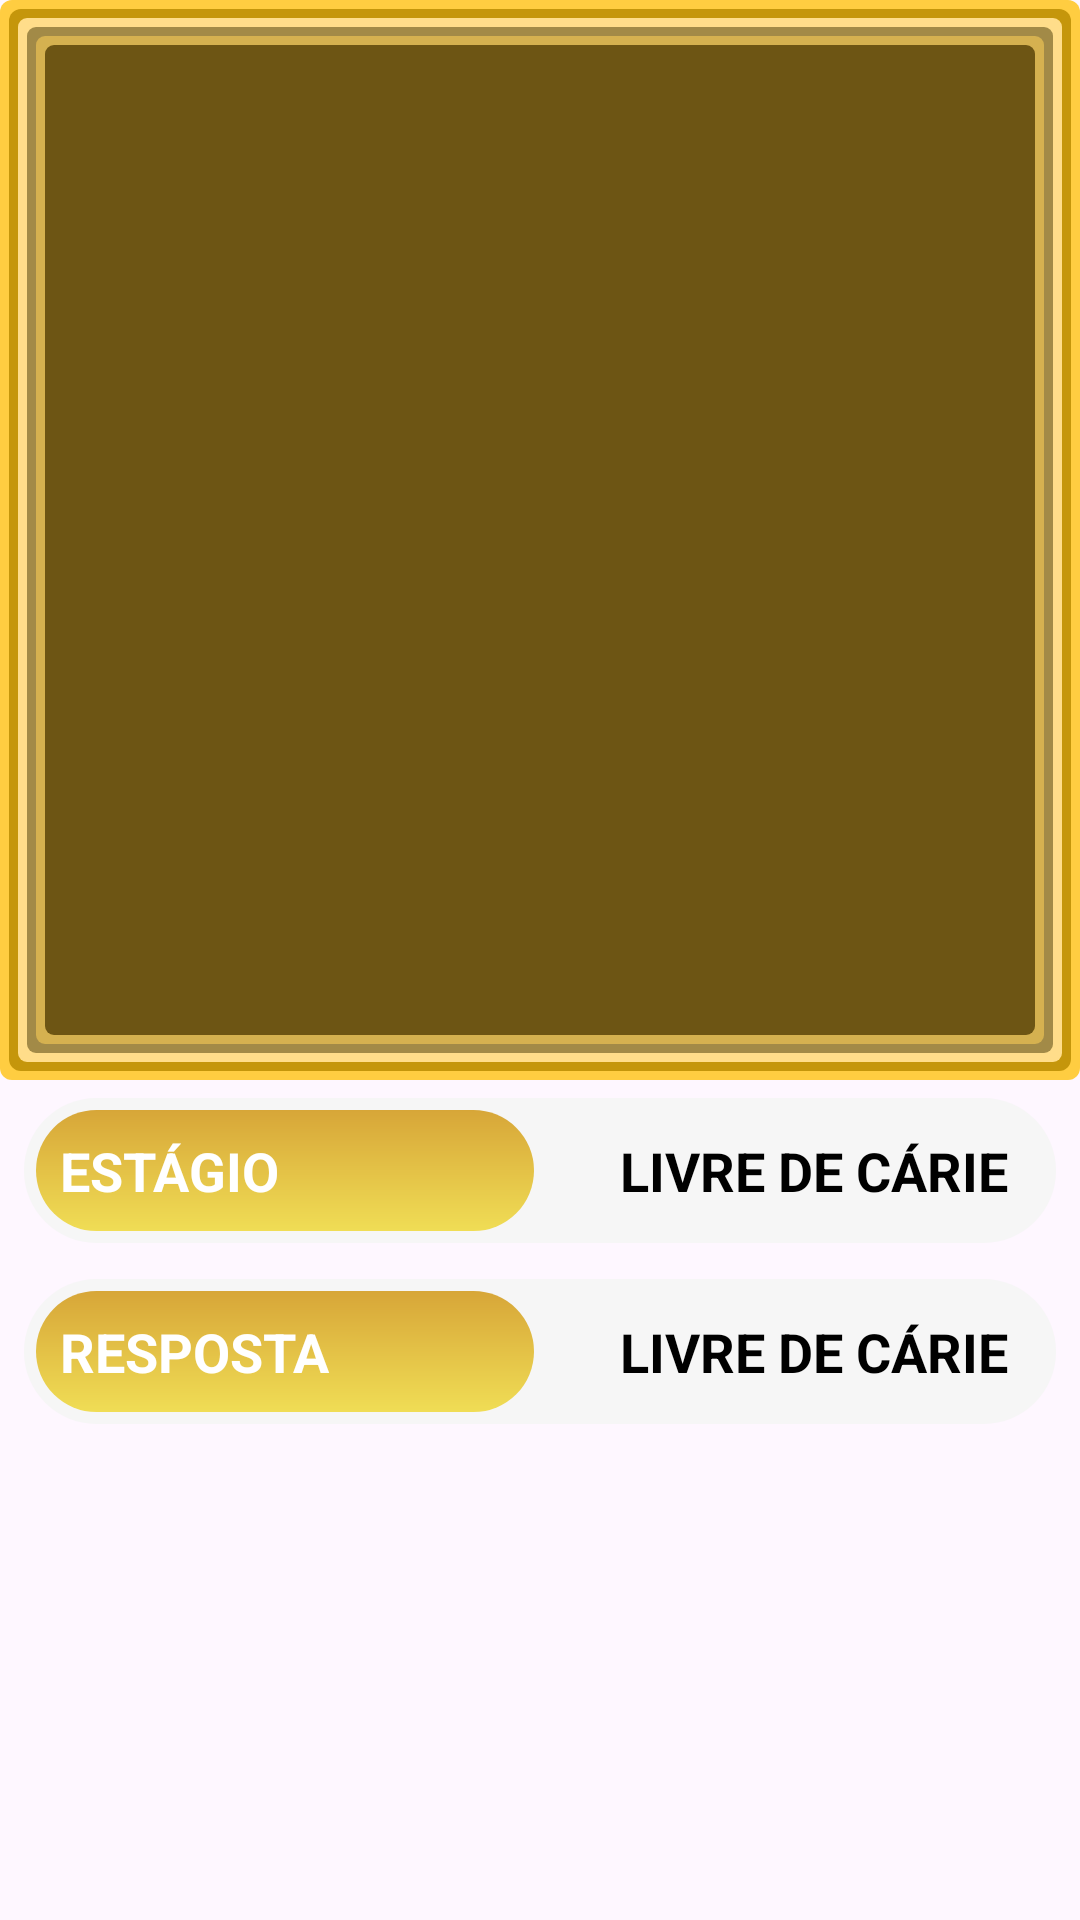

The Android layout XML behind this screen, and the referenced resources:
<!-- AndroidManifest.xml: application theme Theme.ToothDecayStudyApp -->
<!-- res/layout/paint_frame_dialog_layout.xml -->
<?xml version="1.0" encoding="utf-8"?>
<RelativeLayout xmlns:android="http://schemas.android.com/apk/res/android"
    android:layout_width="wrap_content"
    android:layout_height="wrap_content"
    xmlns:app="http://schemas.android.com/apk/res-auto"
    android:elevation="0dp"
    android:layout_marginHorizontal="10dp"
    android:layout_gravity="center"
    android:layout_marginTop="16dp"

    >


















    <androidx.constraintlayout.widget.ConstraintLayout
        android:id="@+id/frame"
        android:layout_width="match_parent"
        android:layout_height="wrap_content"
        android:clipChildren="true"
        android:clipToPadding="false"
        android:padding="15dp"
        android:background="@drawable/paint_frame">

        <ImageView
            android:id="@+id/image"
            android:layout_width="match_parent"
            android:layout_height="0dp"
            android:scaleType="centerCrop"
            app:layout_constraintDimensionRatio="1:1"
            app:layout_constraintTop_toTopOf="parent"
            app:layout_constraintBottom_toBottomOf="parent"/>


    </androidx.constraintlayout.widget.ConstraintLayout>

    <LinearLayout
        android:id="@+id/stageLine"
        android:layout_width="match_parent"
        android:layout_height="wrap_content"
        android:orientation="horizontal"
        android:layout_marginHorizontal="8dp"
        android:layout_marginBottom="6dp"
        android:weightSum="2"
        android:layout_marginTop="6dp"
        android:background="@drawable/white_back_result"
        android:layout_below="@+id/frame">

        <TextView
            android:layout_width="0dp"
            android:layout_height="wrap_content"
            android:layout_weight="1"
            android:text="ESTÁGIO"
            android:paddingStart="8dp"
            android:textStyle="bold"
            android:textSize="18sp"
            android:textColor="#FFFFFF"
            android:background="@drawable/gold_back_result"
            android:paddingVertical="8dp"
            android:layout_marginVertical="4dp"
            android:layout_marginStart="4dp"
            android:layout_gravity="center"/>

        <TextView
            android:id="@+id/stageTV"
            android:layout_width="0dp"
            android:layout_height="wrap_content"
            android:layout_weight="1"
            android:text="LIVRE DE CÁRIE"
            android:gravity="end"
            android:layout_marginEnd="8dp"
            android:paddingEnd="8dp"
            android:textColor="#000000"
            android:textSize="18sp"
            android:paddingVertical="8dp"
            android:textStyle="bold"
            android:layout_gravity="center"/>

    </LinearLayout>

    <LinearLayout
        android:id="@+id/answerLine"
        android:layout_width="match_parent"
        android:layout_height="wrap_content"
        android:orientation="horizontal"
        android:layout_marginHorizontal="8dp"
        android:layout_marginBottom="6dp"
        android:weightSum="2"
        android:layout_marginTop="6dp"
        android:background="@drawable/white_back_result"
        android:layout_below="@+id/stageLine">

        <TextView
            android:layout_width="0dp"
            android:layout_height="wrap_content"
            android:layout_weight="1"
            android:text="RESPOSTA"
            android:paddingStart="8dp"
            android:textStyle="bold"
            android:textSize="18sp"
            android:textColor="#FFFFFF"
            android:background="@drawable/gold_back_result"
            android:paddingVertical="8dp"
            android:layout_marginVertical="4dp"
            android:layout_marginStart="4dp"
            android:layout_gravity="center"/>

        <TextView
            android:id="@+id/answerTV"
            android:layout_width="0dp"
            android:layout_height="wrap_content"
            android:layout_weight="1"
            android:text="LIVRE DE CÁRIE"
            android:gravity="end"
            android:layout_marginEnd="8dp"
            android:paddingEnd="8dp"
            android:textColor="#000000"
            android:textSize="18sp"
            android:paddingVertical="8dp"
            android:textStyle="bold"
            android:layout_gravity="center"/>

    </LinearLayout>

</RelativeLayout>
<!-- resources referenced by this layout -->
<resources>
  <color name="white">#FFFFFFFF</color>
  <!-- drawable gold_back_result (drawable) -->
  <?xml version="1.0" encoding="utf-8"?>
  <layer-list xmlns:android="http://schemas.android.com/apk/res/android">
  
  
      <item>
          <shape android:shape="rectangle">
              <corners android:radius="30dp"/>
              <gradient android:startColor="#F0DD55"
                  android:endColor="#D7A638"
                  android:angle="90"/>
          </shape>
      </item>
  
  
  
  </layer-list>
  <!-- drawable orange_title_card (drawable) -->
  <?xml version="1.0" encoding="utf-8"?>
  <layer-list xmlns:android="http://schemas.android.com/apk/res/android">
      <item>
          <shape android:shape="rectangle">
              <corners android:radius="4dp" />
              <solid android:color="#7C5D14"/>
          </shape>
      </item>
      <item
          android:bottom="3dp"
          android:left="3dp"
          android:right="3dp"
          android:top="3dp">
          <shape android:shape="rectangle">
              <corners android:radius="4dp"/>
              <solid android:color="#7C5D14"/>
          </shape>
      </item>
  
      <item
          android:bottom="5dp"
          android:left="3dp"
          android:right="3dp"
          android:top="3dp">
          <shape android:shape="rectangle">
              <corners android:radius="3dp"/>
              <solid android:color="#FDBF37"/>
          </shape>
      </item>
  
  
  
  </layer-list>
  <!-- drawable paint_frame (drawable) -->
  <?xml version="1.0" encoding="utf-8"?>
  <layer-list xmlns:android="http://schemas.android.com/apk/res/android">
      <item>
          <shape android:shape="rectangle">
              <corners android:radius="4dp" />
              <solid android:color="#FFCD41"/>
          </shape>
      </item>
      <item
          android:bottom="3dp"
          android:left="3dp"
          android:right="3dp"
          android:top="3dp">
          <shape android:shape="rectangle">
              <corners android:radius="4dp"/>
              <solid android:color="#C5960B"/>
          </shape>
      </item>
  
      <item
          android:bottom="6dp"
          android:left="6dp"
          android:right="6dp"
          android:top="6dp">
          <shape android:shape="rectangle">
              <corners android:radius="3dp"/>
              <solid android:color="#FFDD8A"/>
          </shape>
      </item>
  
      <item
          android:bottom="9dp"
          android:left="9dp"
          android:right="9dp"
          android:top="9dp">
          <shape android:shape="rectangle">
              <corners android:radius="3dp"/>
              <solid android:color="#A28A47"/>
          </shape>
      </item>
  
      <item
          android:bottom="12dp"
          android:left="12dp"
          android:right="12dp"
          android:top="12dp">
          <shape android:shape="rectangle">
              <corners android:radius="3dp"/>
              <solid android:color="#D5B150"/>
          </shape>
      </item>
  
      <item
          android:bottom="15dp"
          android:left="15dp"
          android:right="15dp"
          android:top="15dp">
          <shape android:shape="rectangle">
              <corners android:radius="3dp"/>
              <solid android:color="#6D5514"/>
          </shape>
      </item>
  
  
  
  </layer-list>
  <!-- drawable white_back_result (drawable) -->
  <?xml version="1.0" encoding="utf-8"?>
  <layer-list xmlns:android="http://schemas.android.com/apk/res/android">
  
  
      <item>
          <shape android:shape="rectangle">
              <corners android:radius="30dp"/>
              <gradient android:startColor="#F6F6F6"
                  android:endColor="#F6F6F6"
                  android:angle="90"/>
          </shape>
      </item>
  
  
  
  </layer-list>
  <style name="Theme.ToothDecayStudyApp" parent="Base.Theme.ToothDecayStudyApp" />
  <style name="Base.Theme.ToothDecayStudyApp" parent="Theme.Material3.DayNight.NoActionBar">
          
          
      </style>
</resources>
